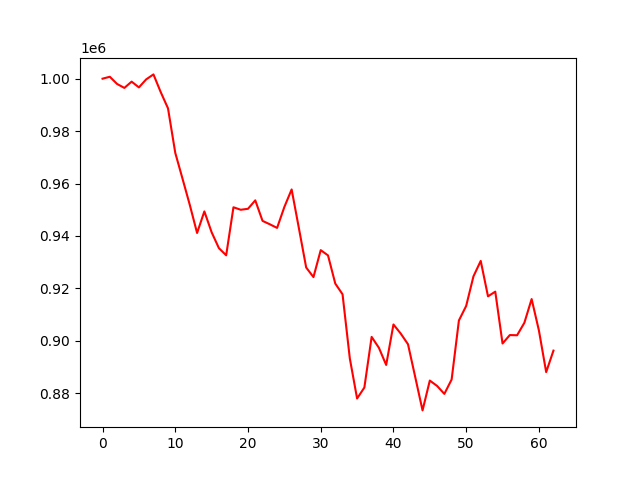

The table this chart was drawn from, first rows:
account_value, date, daily_return
1000000, 2022-01-03, 
1000728, 2022-01-04, 0.0007284
997980, 2022-01-05, -0.002747
996480, 2022-01-06, -0.001502
998871, 2022-01-07, 0.002399
996673, 2022-01-10, -0.0022
999732, 2022-01-11, 0.00307
1001631, 2022-01-12, 0.001899
994873, 2022-01-13, -0.006747
988690, 2022-01-14, -0.006215
971694, 2022-01-18, -0.01719
961801, 2022-01-19, -0.01018
951807, 2022-01-20, -0.01039
941126, 2022-01-21, -0.01122
949365, 2022-01-24, 0.008754
941399, 2022-01-25, -0.00839
935344, 2022-01-26, -0.006432
932610, 2022-01-27, -0.002923
950937, 2022-01-28, 0.01965
949986, 2022-01-31, -0.001
950360, 2022-02-01, 0.0003932
953577, 2022-02-02, 0.003386
945743, 2022-02-03, -0.008216
944448, 2022-02-04, -0.00137
943059, 2022-02-07, -0.00147
951054, 2022-02-08, 0.008477
957737, 2022-02-09, 0.007027
942926, 2022-02-10, -0.01546
927954, 2022-02-11, -0.01588
924294, 2022-02-14, -0.003945
934579, 2022-02-15, 0.01113
932576, 2022-02-16, -0.002142
921831, 2022-02-17, -0.01152
917745, 2022-02-18, -0.004433
893269, 2022-02-22, -0.02667
877972, 2022-02-23, -0.01712
882164, 2022-02-24, 0.004775
901483, 2022-02-25, 0.0219
897312, 2022-02-28, -0.004627
890776, 2022-03-01, -0.007284
906222, 2022-03-02, 0.01734
902753, 2022-03-03, -0.003827
898679, 2022-03-04, -0.004512
886085, 2022-03-07, -0.01401
873438, 2022-03-08, -0.01427
884820, 2022-03-09, 0.01303
882771, 2022-03-10, -0.002316
879738, 2022-03-11, -0.003435
885229, 2022-03-14, 0.006241
907751, 2022-03-15, 0.02544
913305, 2022-03-16, 0.006118
924573, 2022-03-17, 0.01234
930480, 2022-03-18, 0.006388
916957, 2022-03-21, -0.01453
918742, 2022-03-22, 0.001946
898959, 2022-03-23, -0.02153
902181, 2022-03-24, 0.003584
902105, 2022-03-25, -8.358174004696739e-05
906866, 2022-03-28, 0.005278
915916, 2022-03-29, 0.009979
... 3 more rows
